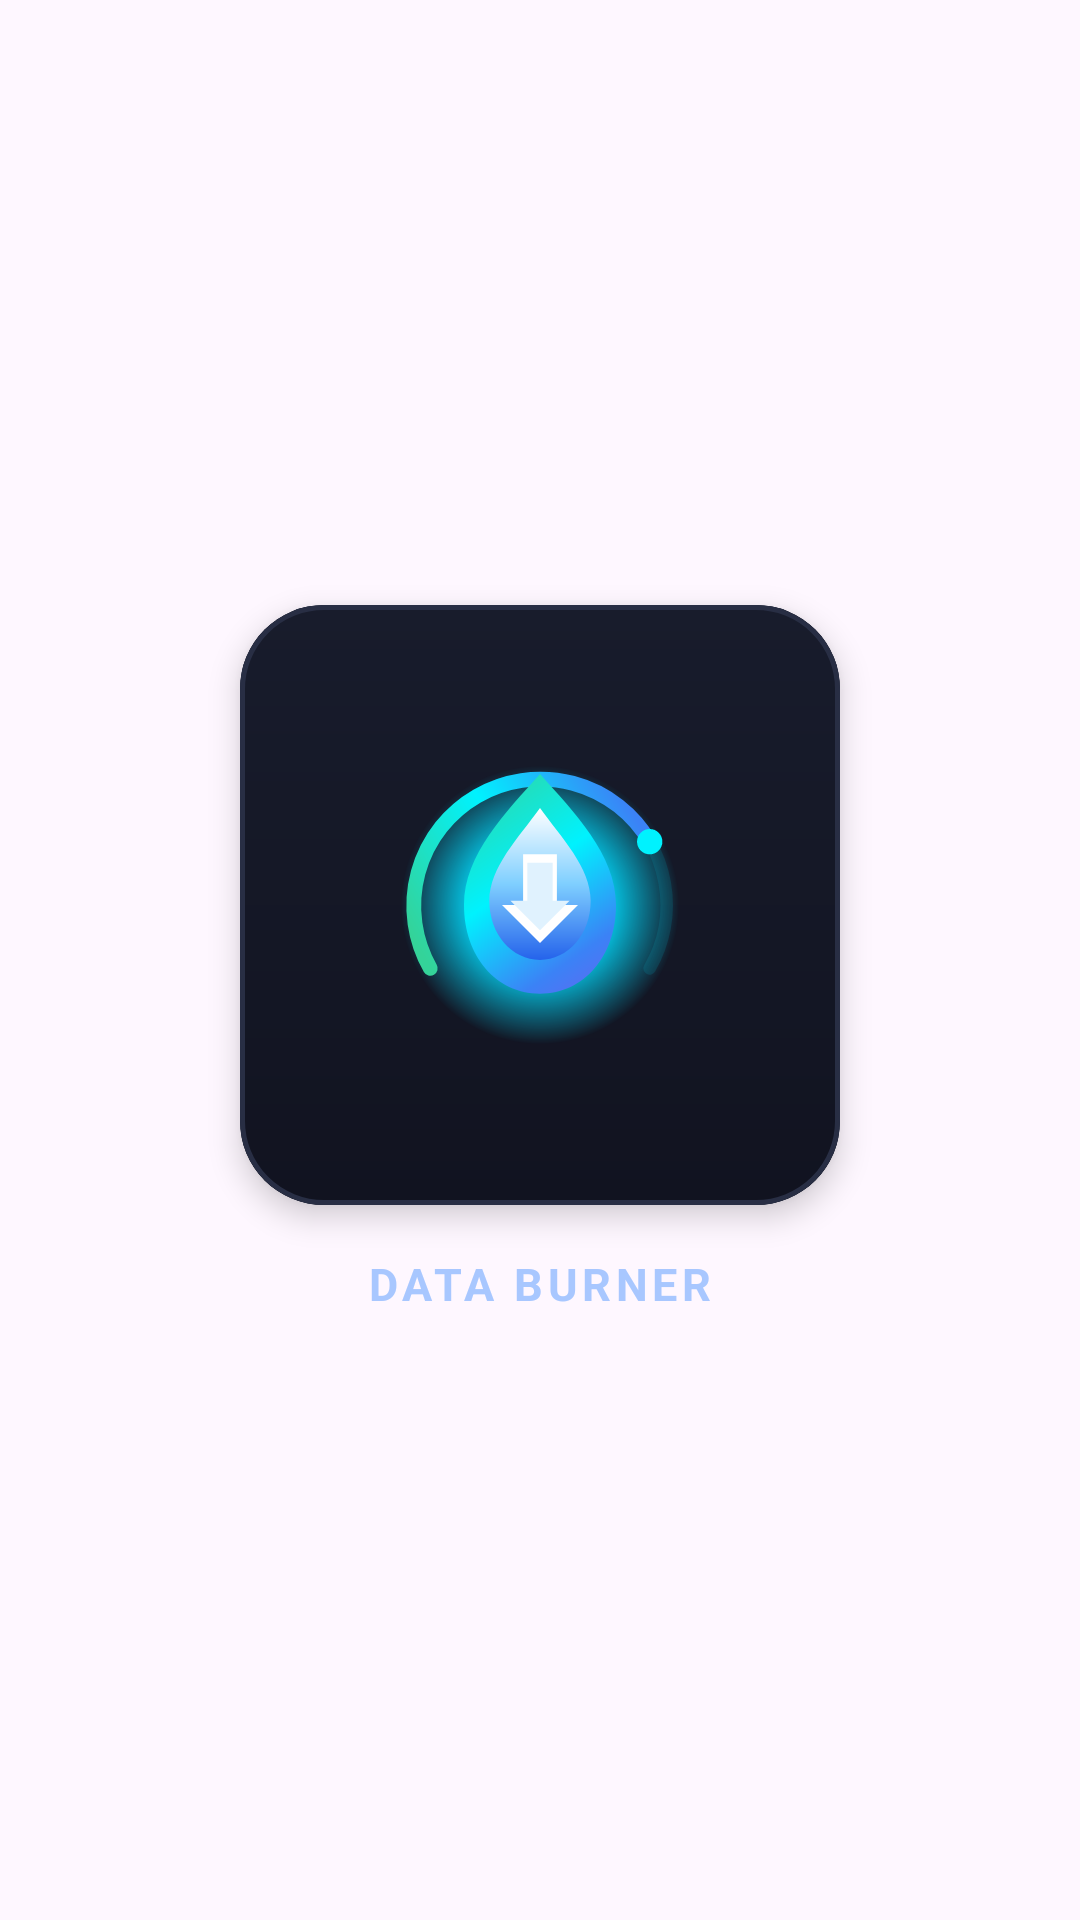

Layout XML and referenced resources for this Android screen:
<!-- AndroidManifest.xml: application theme Theme.DataBurner -->
<!-- res/layout/dialog_logo_preview.xml -->
<?xml version="1.0" encoding="utf-8"?>
<LinearLayout xmlns:android="http://schemas.android.com/apk/res/android"
    xmlns:app="http://schemas.android.com/apk/res-auto"
    android:layout_width="match_parent"
    android:layout_height="wrap_content"
    android:gravity="center"
    android:orientation="vertical"
    android:padding="20dp">

    <com.google.android.material.card.MaterialCardView
        style="@style/Widget.DataBurner.Card"
        android:layout_width="200dp"
        android:layout_height="200dp"
        app:cardCornerRadius="28dp"
        app:cardElevation="6dp"
        app:strokeColor="@color/surface_stroke"
        app:strokeWidth="1.5dp">

        <FrameLayout
            android:layout_width="match_parent"
            android:layout_height="match_parent"
            android:background="@drawable/bg_stat_card"
            android:padding="24dp">

            <ImageView
                android:layout_width="match_parent"
                android:layout_height="match_parent"
                android:contentDescription="Data Burner Logo"
                android:scaleType="fitCenter"
                android:src="@drawable/ic_logo" />
        </FrameLayout>
    </com.google.android.material.card.MaterialCardView>

    <TextView
        android:layout_width="wrap_content"
        android:layout_height="wrap_content"
        android:layout_marginTop="16dp"
        android:letterSpacing="0.1"
        android:text="DATA BURNER"
        android:textColor="@color/primary_m3"
        android:textSize="15sp"
        android:textStyle="bold" />

</LinearLayout>
<!-- resources referenced by this layout -->
<resources>
  <color name="primary_m3">#A8C7FF</color>
  <color name="surface_stroke">#282E44</color>
  <!-- drawable bg_stat_card (drawable) -->
  <?xml version="1.0" encoding="utf-8"?>
  <shape xmlns:android="http://schemas.android.com/apk/res/android"
      android:shape="rectangle">
      <corners android:radius="24dp" />
      <gradient
          android:angle="270"
          android:endColor="#111320"
          android:startColor="#181C2C"
          android:type="linear" />
      <stroke
          android:width="1dp"
          android:color="#262D42" />
  </shape>
  <!-- drawable ic_logo: vector/xml drawable (drawable, 3553 chars, omitted) -->
  <style name="Widget.DataBurner.Card" parent="Widget.Material3.CardView.Filled">
          <item name="cardBackgroundColor">@color/surface_variant</item>
          <item name="cardCornerRadius">24dp</item>
          <item name="strokeColor">#262D42</item>
          <item name="strokeWidth">1dp</item>
      </style>
  <style name="Theme.DataBurner" parent="Base.Theme.DataBurner" />
  <color name="surface_variant">#1A1D2B</color>
  <style name="Base.Theme.DataBurner" parent="Theme.Material3.DayNight.NoActionBar">
          
          
      </style>
</resources>
